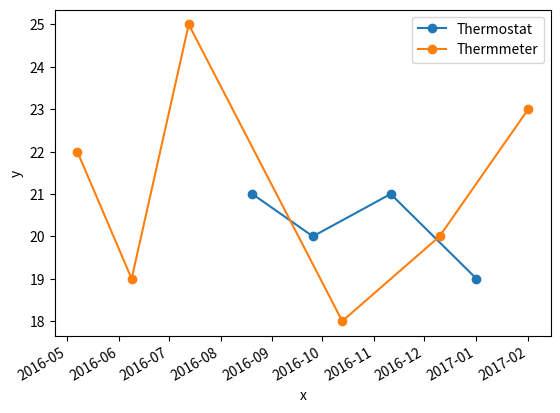
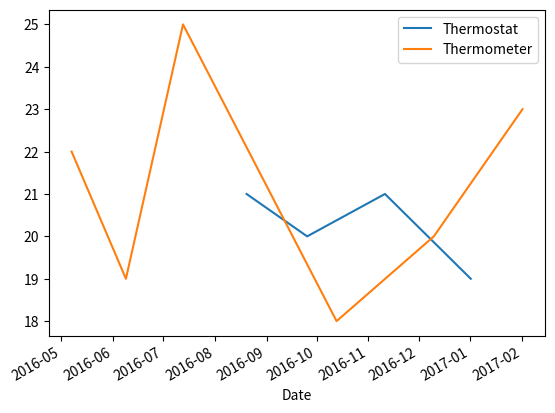

Source code (Python) for these figures, in order:
import pandas as pd
import matplotlib.pyplot as plt
# import matplotlisb.axes as ax

dates = ["2016-07-05 03:00:00", "2016-08-06 16:00:00", "2016-12-07 21:00:00",
         "2016-19-08 23:00:00", "2016-25-09 06:00:00", "2016-12-10 21:00:00",
         "2016-10-11 21:00:00", "2016-10-12 04:00:00", "2017-01-01 07:00:00",
         "2017-01-02 07:00:00"]
app = ["Thermometer","Thermometer","Thermometer","Thermostat","Thermostat","Thermometer",
       "Thermostat","Thermometer","Thermostat","Thermometer"]
values = [22,19,25,21,20,18,21,20,19,23]
df = pd.DataFrame({"Date" : dates, "Appliance" : app, "Value":values})
df.Date = pd.to_datetime(df['Date'], format='%Y-%d-%m %H:%M:%S')
df=df.set_index('Date')

##########

df1 = df[df["Appliance"] == "Thermostat"]
df2 = df[df["Appliance"] == "Thermometer"]

plt.plot(df1.index, df1["Value"].values, marker="o", label="Thermostat")
plt.plot(df2.index, df2["Value"].values, marker="o", label="Thermmeter")
plt.gcf().autofmt_xdate()
plt.xlabel("x")
plt.ylabel("y")
plt.legend()

plt.savefig('test1.png')

##########

df1 = df[df["Appliance"] == "Thermostat"]
df2 = df[df["Appliance"] == "Thermometer"]

ax = df1.plot(y="Value", label="Thermostat")
df2.plot(y="Value", ax=ax, label="Thermometer")
ax.legend().figure.savefig('test2.png')
